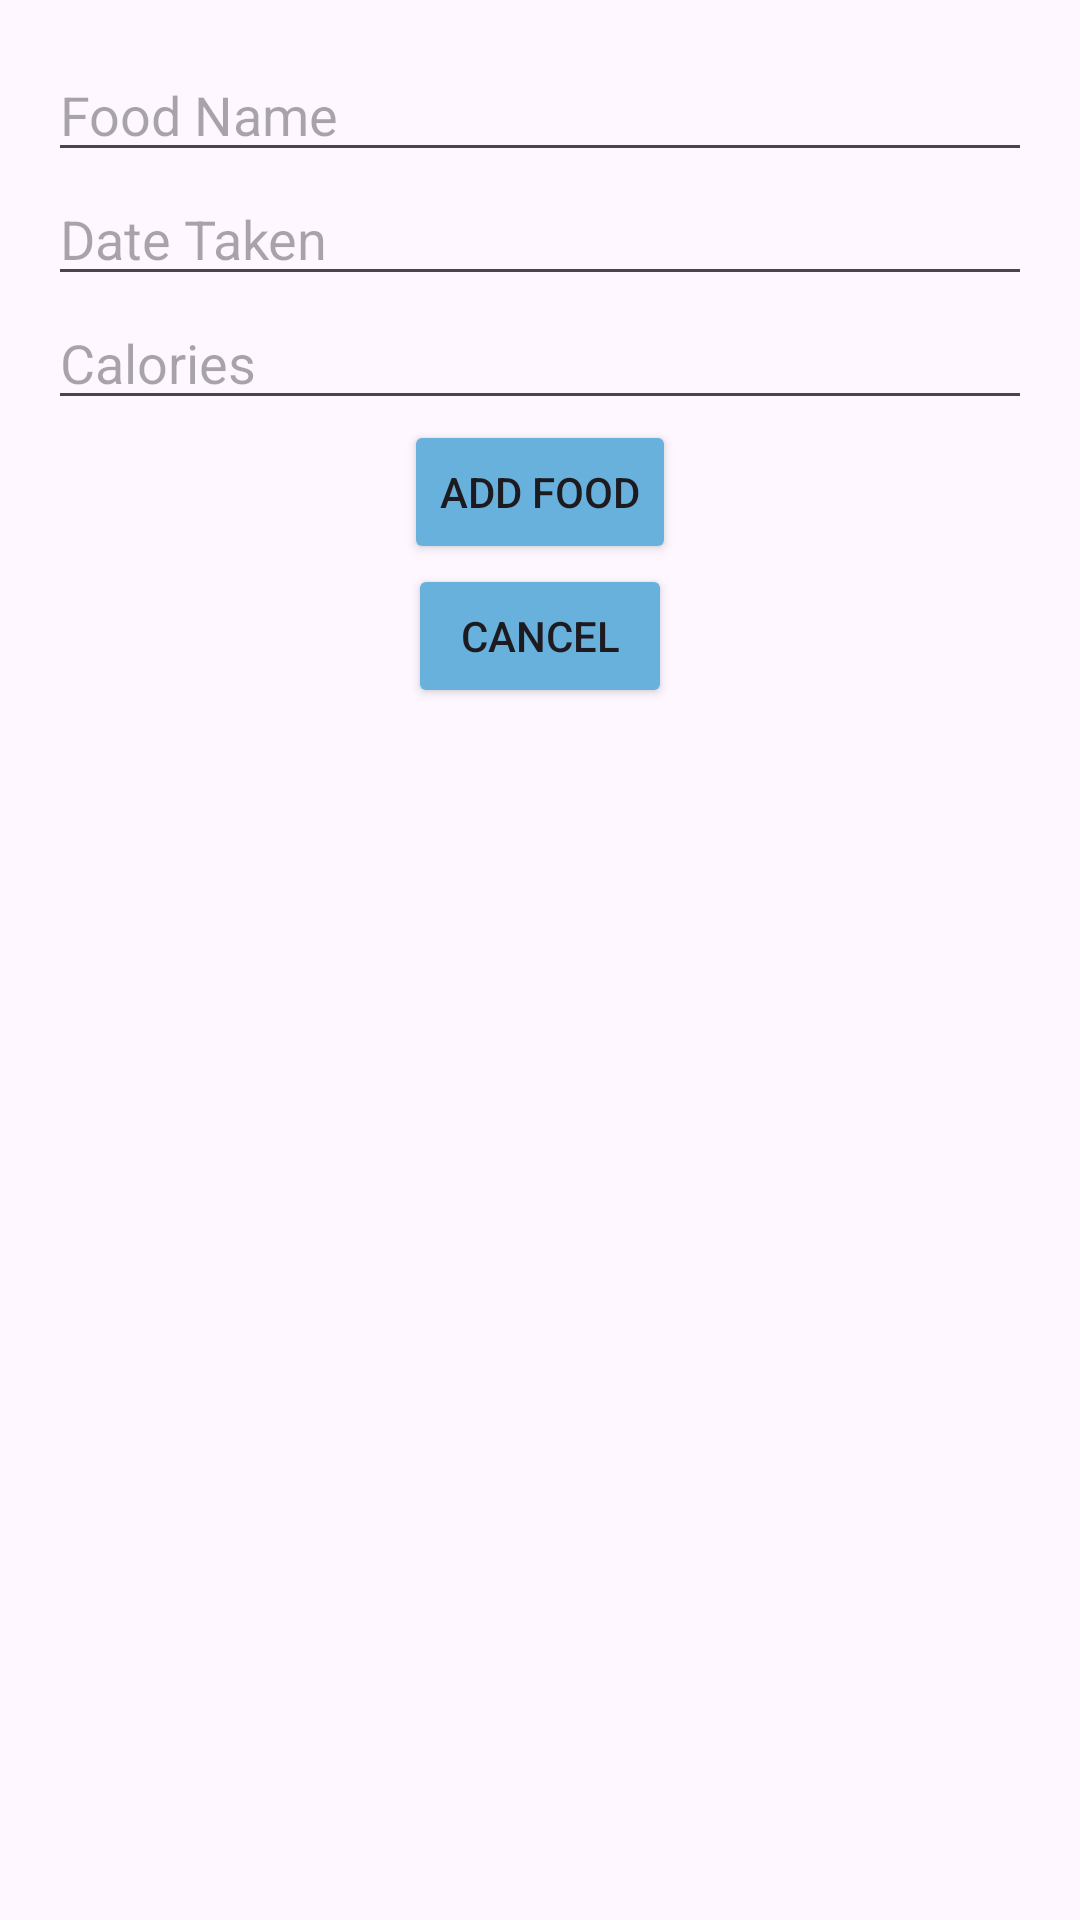

Reconstruct the res/layout file that produces this screen, plus the resources it refers to.
<!-- AndroidManifest.xml: application theme Theme.HealthHarvest -->
<!-- res/layout/activity_add_food_item.xml -->
<?xml version="1.0" encoding="utf-8"?>
<androidx.constraintlayout.widget.ConstraintLayout xmlns:android="http://schemas.android.com/apk/res/android"
    xmlns:app="http://schemas.android.com/apk/res-auto"
    xmlns:tools="http://schemas.android.com/tools"
    android:layout_width="match_parent"
    android:layout_height="match_parent"
    tools:context=".AddFoodItemActivity"
    android:background="@drawable/startbackground">

    
    <LinearLayout
        android:layout_width="match_parent"
        android:layout_height="match_parent"
        android:orientation="vertical"
        android:padding="16dp">

        <AutoCompleteTextView
            android:id="@+id/foodNameEditText"
            android:layout_width="match_parent"
            android:layout_height="wrap_content"
            android:inputType="text"
            android:hint="Food Name" />

        <EditText
            android:id="@+id/dateTakenEditText"
            android:layout_width="match_parent"
            android:layout_height="wrap_content"
            android:inputType="text"
            android:hint="Date Taken"
/>

        <EditText
            android:id="@+id/caloriesEditText"
            android:layout_width="match_parent"
            android:layout_height="wrap_content"
            android:inputType="number"
            android:hint="Calories" />


        <Button
            android:id="@+id/addFoodButton"
            android:layout_width="wrap_content"
            android:layout_height="wrap_content"
            android:layout_gravity="center"
            android:backgroundTint="#68B1DD"
            android:text="Add Food" />
        <Button
            android:id="@+id/cancelAddFoodButton"
            android:layout_width="wrap_content"
            android:layout_height="wrap_content"
            android:backgroundTint="#68B1DD"
            android:layout_gravity="center"
            android:text="Cancel" />
    </LinearLayout>



    </androidx.constraintlayout.widget.ConstraintLayout>
<!-- resources referenced by this layout -->
<resources>
  <style name="Theme.HealthHarvest" parent="Base.Theme.HealthHarvest" />
  <style name="Base.Theme.HealthHarvest" parent="Theme.Material3.DayNight.NoActionBar">
          
          
      </style>
</resources>
